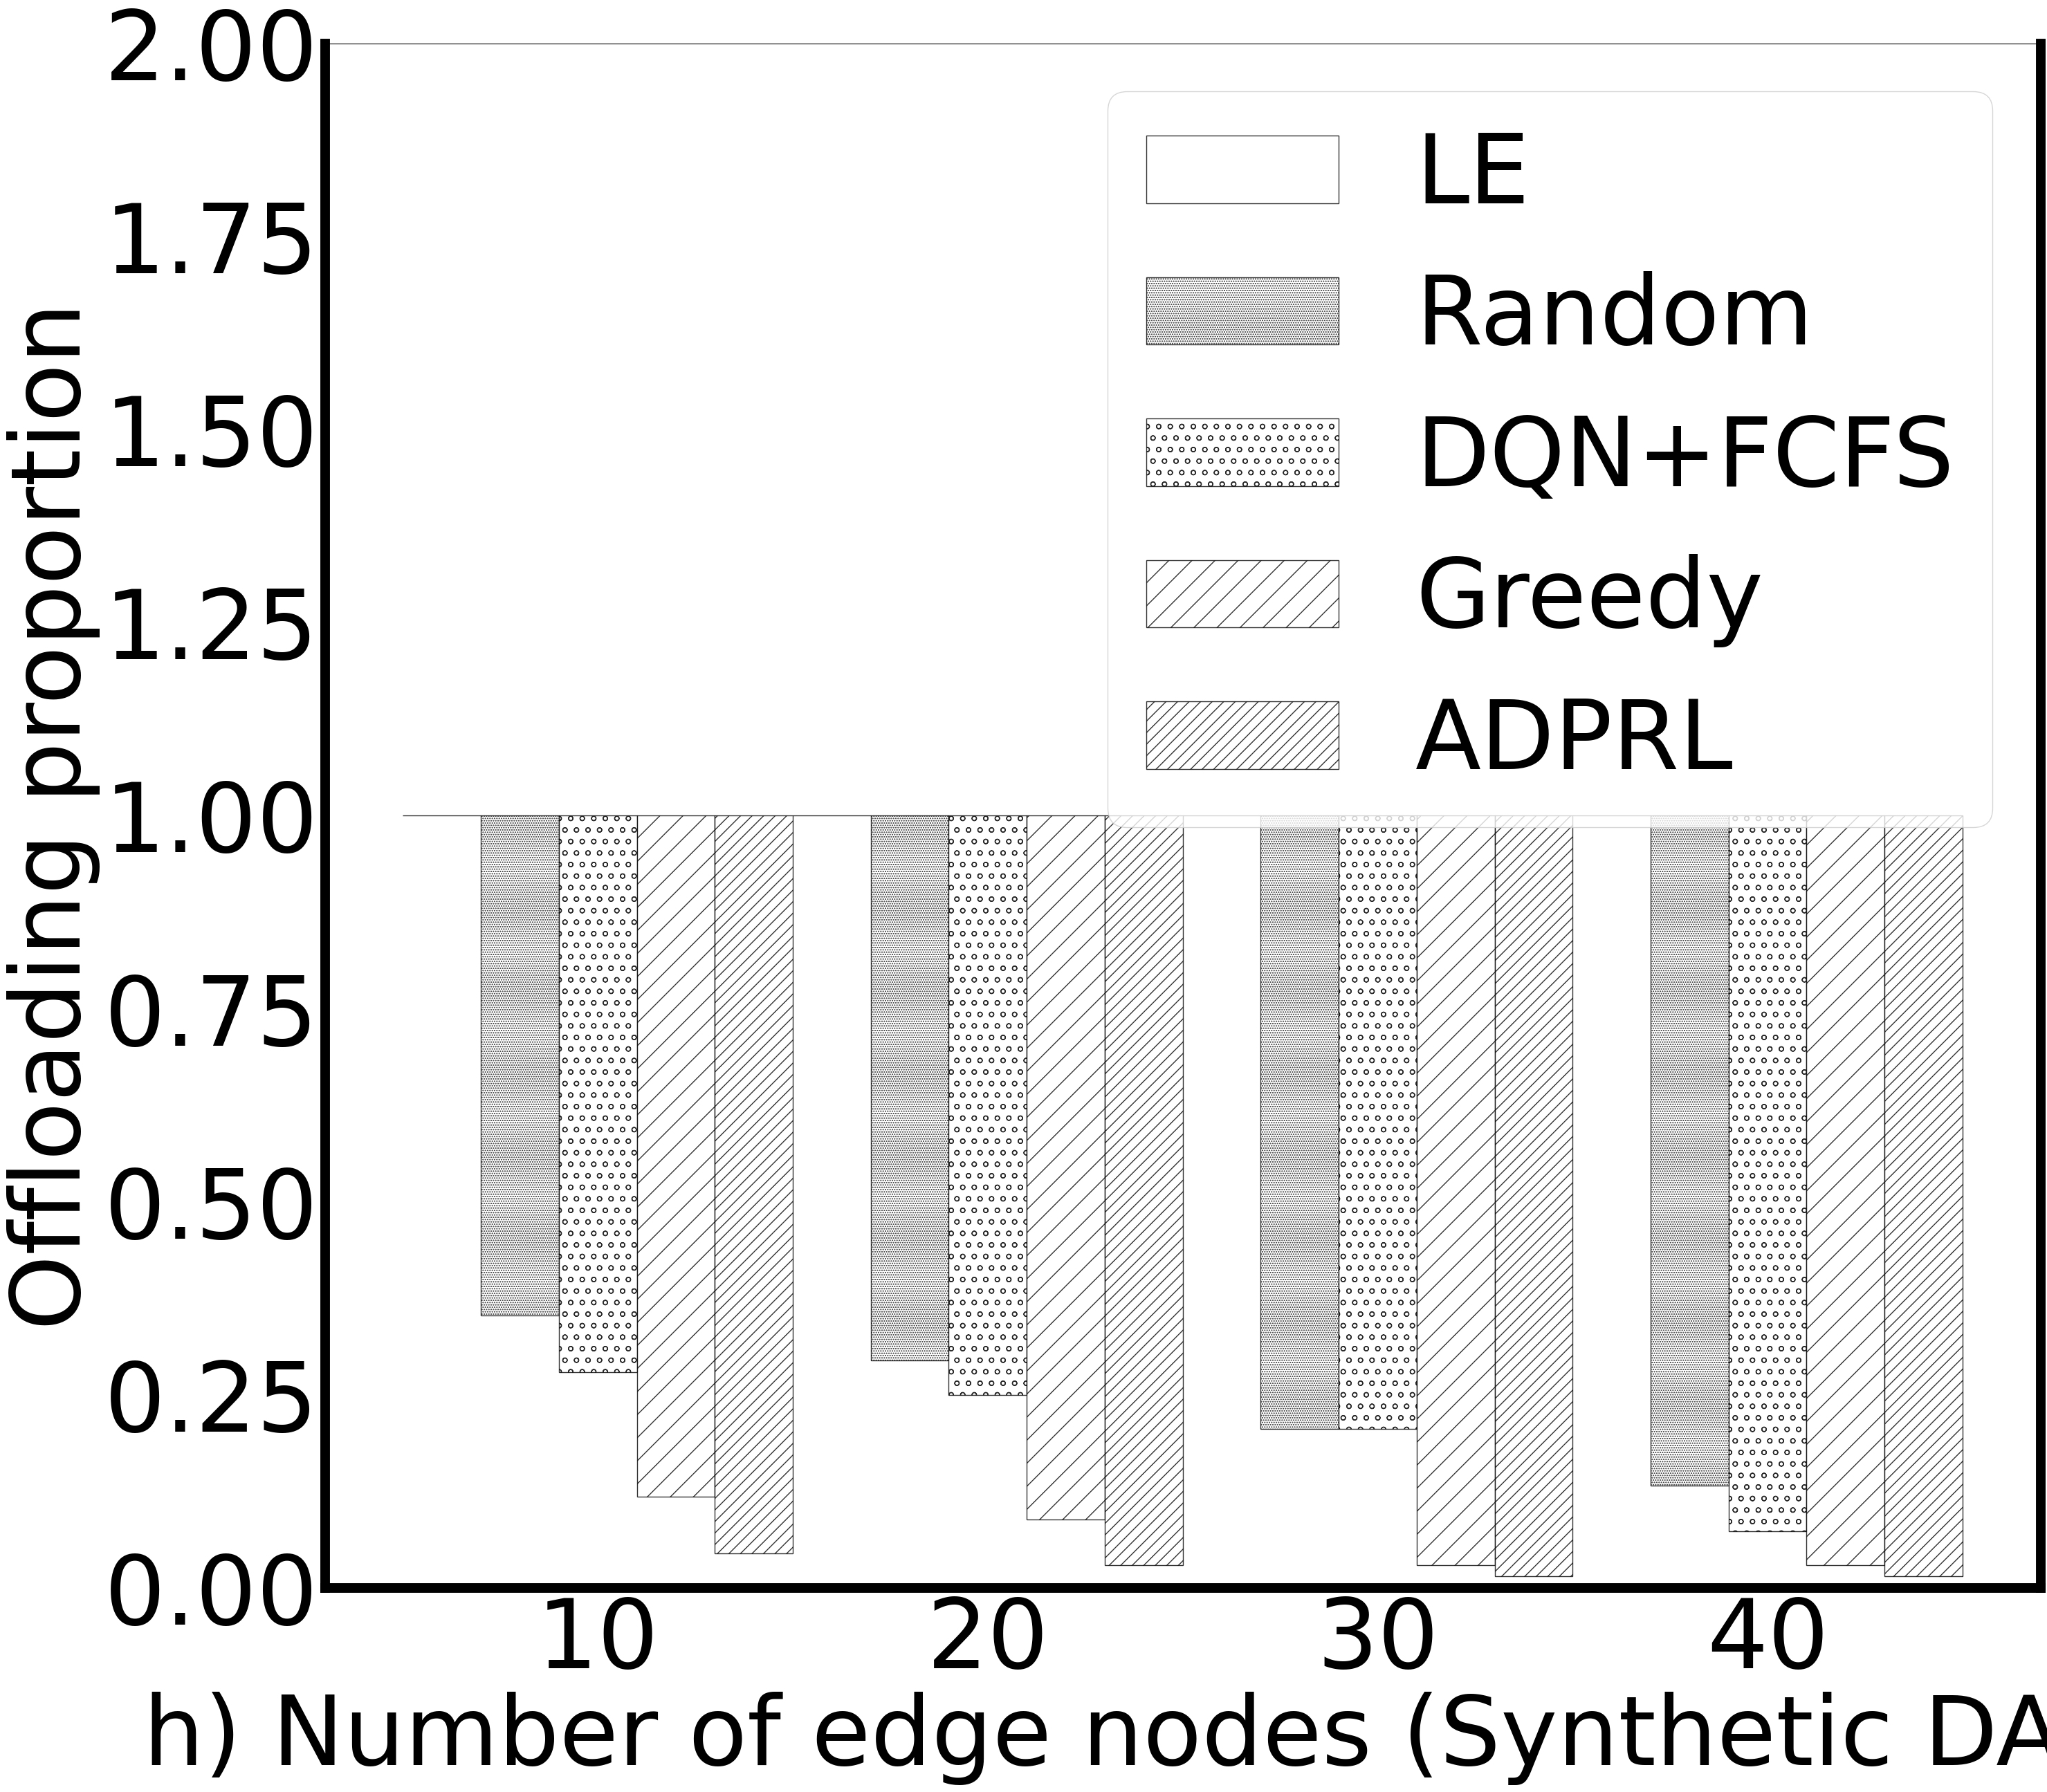

Python code for this plot:
import matplotlib
import matplotlib.pyplot as plt
import numpy as np
import pandas as pd
if __name__ == '__main__':
    plt.figure(figsize=(32,29))
    plt.rc('font',family='Times New Roman')
    matplotlib.rcParams.update({'font.size': 100})
    labels=[25,50,75,100]
    data = pd.DataFrame({'LE': [1.0, 1.0, 1.0,1.0], 'Random': [   24 / 68.0, 20 / 68.0 ,14 / 68.0, 9 / 68.0], 'DQN': [19 / 68.0, 17 / 68.0, 14 / 68.0, 5 / 68.0],
                         'Greedy': [8 / 68.0, 6 / 68.0, 2 / 68.0, 2 / 68.0], 'ADPRL': [3 / 68.0,2 / 68.0, 1 / 68.0, 1 / 68.0],
                         'class1': [0, 0, 0, 0], 'class2': [44 / 68.0,48 / 68.0 ,54 / 68.0, 59 / 68.0], 'class3': [49 / 68.0, 51 / 68.0, 54 / 68.0, 63 / 68.0],
                         'class4': [60/68, 62/68, 66/68, 66/68], 'class5': [65 / 68.0,66 / 68.0, 67 / 68.0, 67 / 68.0]},
                        index=labels)
    menStd = (2, 30, 40)
    womenStd = (30, 50, 20)
    x = np.arange(10,50,10, dtype=int)  # the label locations
    width = 2  # the width of the bars
    ls = ['LE','Random','DQN','Greedy','ADPRL']


    rects1 = plt.bar(x - width*2, data['class1'], width, alpha=0.8,color="w",edgecolor="k",
                     bottom=data['LE'], label='LE')

    rects2 = plt.bar(x - width, data['class2'],  width,  alpha=0.8,color="w",edgecolor="k",hatch=".....",
                     bottom=data['Random'], label='Random')
    rects3 = plt.bar(x, data['class3'], width, alpha=0.8,color="w",edgecolor="k",hatch="o",
                     bottom=data['DQN'], label='DQN+FCFS')
    rects4 = plt.bar(x + width, data['class4'],  width,  alpha=0.8,color="w",edgecolor="k",hatch="/",
                     bottom=data['Greedy'], label='Greedy')
    rects5 = plt.bar(x + width*2,data['class5'],  width,  alpha=0.8,color="w",edgecolor="k",hatch="//",
                     bottom=data['ADPRL'], label='ADPRL')
    # Add some text for labels, title and custom x-axis tick labels, etc.

    # ax.set_title('Scores by group and gender')
    # print('LE')
    # print(data['class1'])
    # print('Random')
    # print(data['class2'])
    # print('DQN')
    # print(data['class3'])
    # print('Greedy')
    # print(data['class4'])
    # print('ADPRL')
    # print(data['class5'])

    lwidth = 10
    ax=plt.gca()
    ax.spines['bottom'].set_linewidth(lwidth)
    ax.spines['left'].set_linewidth(lwidth)
    ax.spines['right'].set_linewidth(lwidth)
    plt.ylim(0.0, 2)
    plt.ylabel('Offloading proportion')
    plt.xlabel('h) Number of edge nodes (Synthetic DAGs)')
    plt.yticks()
    plt.legend()
    plt.savefig('rnodeOP.pdf', dpi=120, bbox_inches='tight')
    plt.show()
